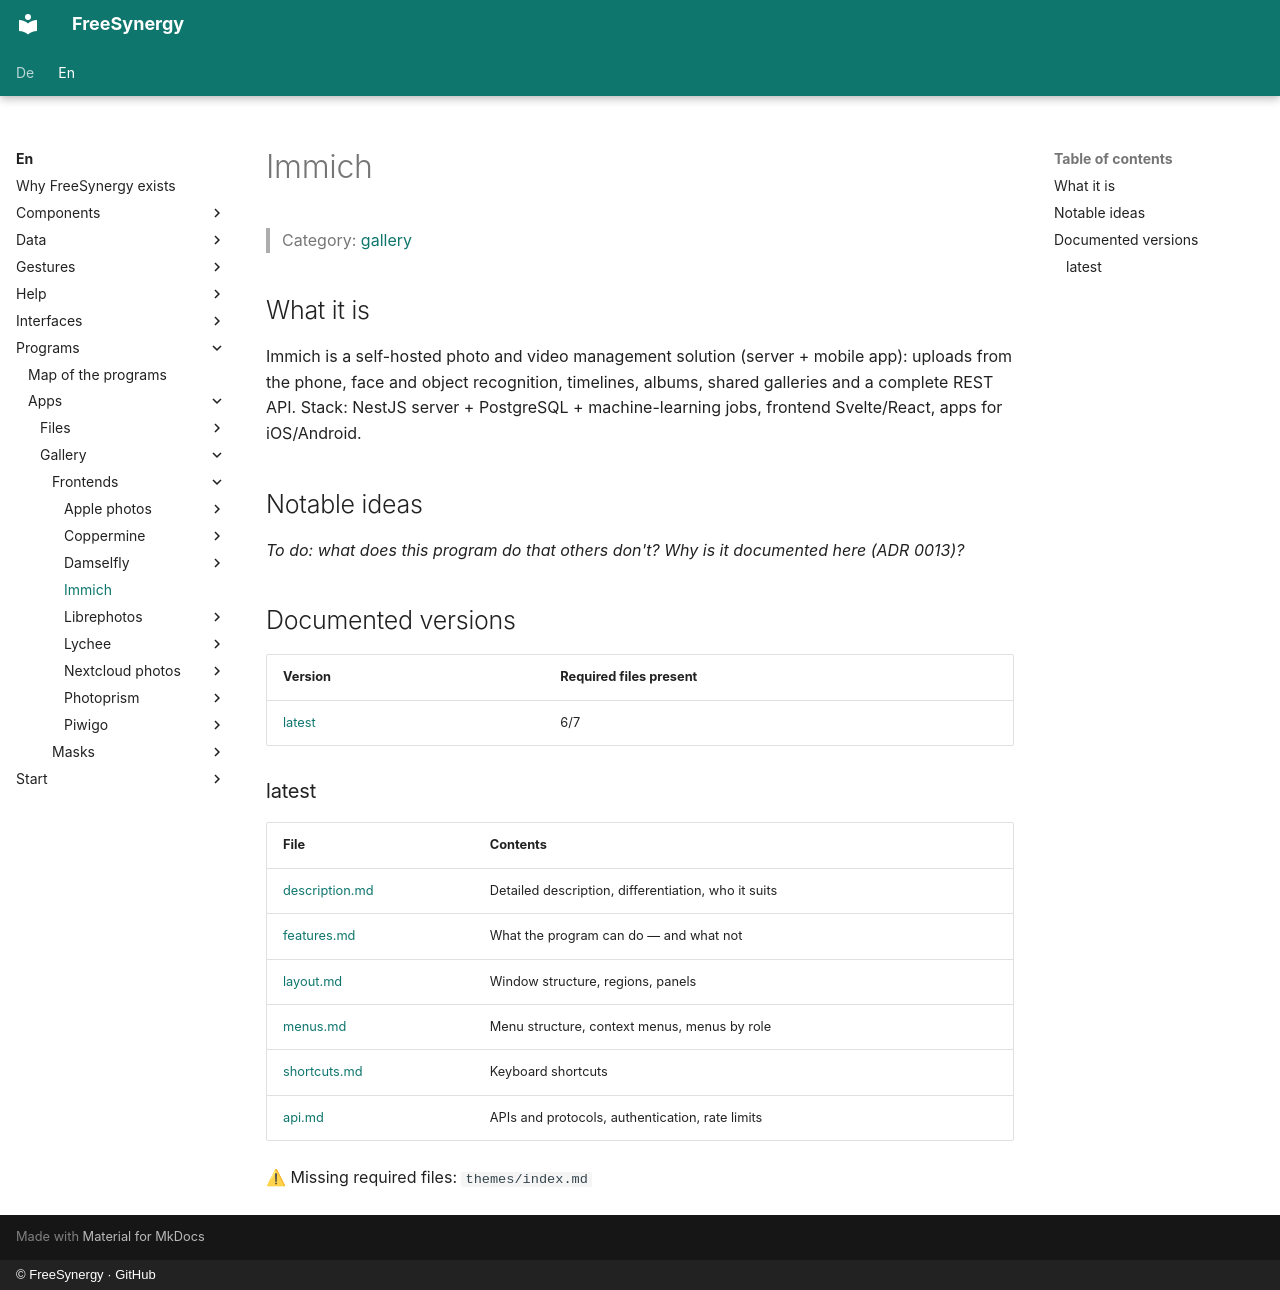

repository: FreeSynergy/fs-documentation · page: en/programs/apps/gallery/frontends/immich/index.html · generator: mkdocs · copyright: © FreeSynergy · GitHub

# Immich

> Category: [gallery](../../index.md)

## What it is

Immich is a self-hosted photo and video management solution (server + mobile app): uploads from the phone, face and object recognition, timelines, albums, shared galleries and a complete REST API. Stack: NestJS server + PostgreSQL + machine-learning jobs, frontend Svelte/React, apps for iOS/Android.

## Notable ideas

_To do: what does this program do that others don't? Why is it documented here (ADR 0013)?_

## Documented versions

<!-- gen:versions (scripts/gen_frontend_indexes.py) — edits inside are overwritten -->
| Version | Required files present |
|---------|------------------------|
| [latest](latest/description.md) | 6/7 |

### latest

| File | Contents |
|------|----------|
| [description.md](latest/description.md) | Detailed description, differentiation, who it suits |
| [features.md](latest/features.md) | What the program can do — and what not |
| [layout.md](latest/layout.md) | Window structure, regions, panels |
| [menus.md](latest/menus.md) | Menu structure, context menus, menus by role |
| [shortcuts.md](latest/shortcuts.md) | Keyboard shortcuts |
| [api.md](latest/api.md) | APIs and protocols, authentication, rate limits |

⚠ Missing required files: `themes/index.md`
<!-- /gen:versions -->
